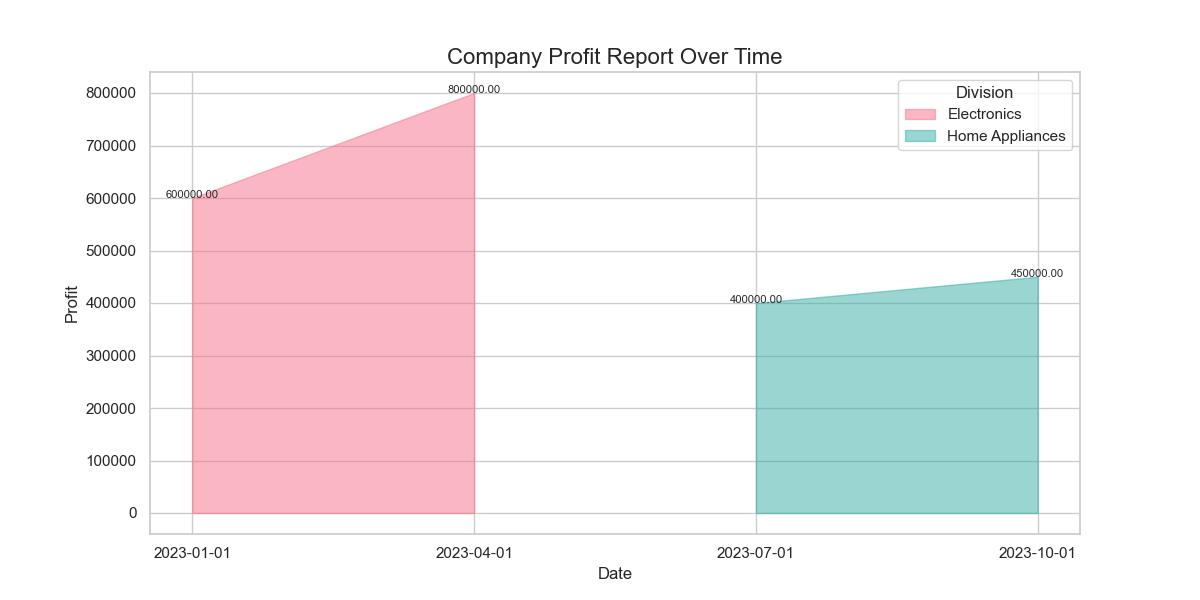

Values plotted in this chart, from the file beside it:
Date, Division, Profit
2023-01-01, Electronics, 600000
2023-04-01, Electronics, 800000
2023-07-01, Home Appliances, 400000
2023-10-01, Home Appliances, 450000
